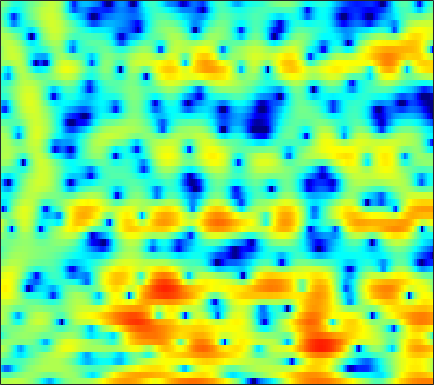

Source data for this figure (header and first rows):
1.6933, 1.8408, 2.0192, 2.1907, 2.2913, 2.3891, 2.4467, 2.4501, 2.4151, 2.2995, 2.1054, 1.894, 1.5169, 1.0238, 0.5511, -0.1884, -1.1201, -1.9579, -3.2873, -4.9021, -6.7627, -8.1556, -9.4191, -9.0572
-1.381, -1.674, -1.921, -1.95, -1.823, -1.493, -1.039, -0.6623, -0.1662, 0.2888, 0.6616, 0.8776, 1.076, 1.158, 1.147, 1.033, 0.8203, 0.6044, 0.2713, -0.08559, -0.4073, -0.5863, -0.7083, -0.6559
-8.006, -9.939, -12.26, -12.54, -11.11, -8.687, -6.523, -5.169, -3.678, -2.477, -1.503, -0.8937, -0.2139, 0.3366, 0.6788, 1.043, 1.332, 1.505, 1.687, 1.821, 1.921, 1.979, 2.038, 2.066
-1.951, -2.348, -2.784, -3.082, -3.215, -3.276, -3.212, -3.081, -2.828, -2.5, -2.109, -1.786, -1.336, -0.8607, -0.5085, -0.05527, 0.3699, 0.6632, 1.016, 1.323, 1.579, 1.741, 1.906, 2.007
0.6292, 0.1173, -0.6625, -1.557, -2.319, -3.451, -4.66, -5.54, -6.487, -6.813, -6.332, -5.614, -4.455, -3.305, -2.521, -1.611, -0.8519, -0.3705, 0.1871, 0.6688, 1.101, 1.41, 1.796, 2.148
2.313, 1.936, 1.25, 0.3197, -0.5828, -2.101, -4.086, -5.923, -8.553, -9.798, -8.311, -6.516, -4.485, -3.059, -2.356, -1.846, -1.761, -1.931, -2.394, -2.938, -3.182, -2.899, -1.892, -0.4997
-0.05846, 0.2752, 0.5822, 0.7288, 0.7336, 0.6271, 0.4341, 0.2641, 0.08321, -0.001741, -0.01661, 0.007401, 0.01484, -0.06663, -0.2492, -0.7349, -1.576, -2.504, -4.225, -6.581, -8.958, -9.247, -6.848, -3.898
-4.155, -2.932, -1.739, -0.8933, -0.4323, 0.01261, 0.3207, 0.4974, 0.6674, 0.7992, 0.8799, 0.9242, 0.9273, 0.8641, 0.7671, 0.5639, 0.2694, 0.003525, -0.3728, -0.7104, -0.947, -1.026, -0.962, -0.7352
-1.836, -1.378, -0.9164, -0.6104, -0.4756, -0.36, -0.2686, -0.1829, -0.02611, 0.1999, 0.4928, 0.7369, 1.061, 1.352, 1.519, 1.663, 1.708, 1.666, 1.519, 1.268, 0.9143, 0.5902, 0.0776, -0.5346
1.788, 1.493, 0.9116, 0.07866, -0.7342, -2.062, -3.548, -4.481, -4.883, -3.956, -2.333, -1.093, 0.3407, 1.461, 2.103, 2.724, 3.111, 3.246, 3.23, 2.998, 2.535, 2.021, 1.058, -0.2803
2.417, 1.964, 1.129, -0.05064, -1.23, -3.308, -6.054, -8.312, -9.633, -7.446, -4.533, -2.737, -0.904, 0.4406, 1.181, 1.891, 2.335, 2.52, 2.587, 2.466, 2.168, 1.837, 1.255, 0.5217
1.91, 1.83, 1.548, 1.096, 0.6822, 0.0622, -0.5341, -0.8891, -1.179, -1.206, -1.008, -0.772, -0.4435, -0.1255, 0.07661, 0.2796, 0.3812, 0.3926, 0.331, 0.1757, -0.04658, -0.2315, -0.4945, -0.7187
2.775, 2.993, 3.089, 2.988, 2.797, 2.441, 1.98, 1.596, 1.068, 0.5685, 0.09123, -0.2294, -0.5946, -0.8909, -1.081, -1.283, -1.488, -1.675, -1.976, -2.356, -2.814, -3.195, -3.659, -3.973
4.777, 4.992, 5.067, 4.903, 4.621, 4.049, 3.249, 2.5, 1.326, -0.04618, -1.523, -2.6, -3.773, -4.483, -4.683, -4.686, -4.567, -4.523, -4.685, -5.206, -6.2, -7.346, -9.672, -13.07
5.721, 5.905, 5.935, 5.689, 5.302, 4.498, 3.329, 2.171, 0.1579, -2.52, -6.149, -9.965, -18.59, -21.82, -15.29, -11.22, -9.085, -8.112, -7.316, -6.989, -7.091, -7.457, -8.304, -9.188
4.809, 5.231, 5.513, 5.467, 5.215, 4.555, 3.535, 2.513, 0.8, -1.326, -3.845, -5.865, -8.393, -10.38, -11.49, -12.49, -12.78, -12.18, -10.53, -8.704, -7.19, -6.33, -5.466, -4.86
3.433, 4.097, 4.662, 4.896, 4.87, 4.578, 3.984, 3.358, 2.283, 0.9327, -0.6512, -2.01, -4.086, -6.531, -8.799, -12.67, -16.54, -15.55, -11.48, -8.323, -6.145, -4.982, -3.915, -3.282
1.885, 2.478, 3.081, 3.459, 3.599, 3.603, 3.396, 3.115, 2.57, 1.863, 1.015, 0.2884, -0.7547, -1.811, -2.566, -3.413, -3.915, -4.029, -3.847, -3.438, -2.962, -2.652, -2.365, -2.271
-0.02047, 0.5595, 1.212, 1.708, 1.975, 2.189, 2.264, 2.225, 2.067, 1.805, 1.447, 1.146, 0.7126, 0.2669, -0.04455, -0.4078, -0.6948, -0.8528, -0.9879, -1.063, -1.121, -1.171, -1.283, -1.476
-1.741, -1.039, -0.2662, 0.3422, 0.7024, 1.06, 1.297, 1.403, 1.463, 1.436, 1.339, 1.235, 1.058, 0.8528, 0.6932, 0.484, 0.285, 0.1511, -0.01275, -0.1588, -0.2954, -0.4051, -0.5673, -0.7666
-2.316, -1.64, -0.9208, -0.3627, -0.02225, 0.3445, 0.6242, 0.7865, 0.9409, 1.026, 1.051, 1.022, 0.9363, 0.8084, 0.688, 0.5083, 0.3319, 0.2062, 0.06141, -0.0536, -0.1366, -0.1829, -0.231, -0.2844
-1.297, -1.024, -0.7628, -0.5658, -0.4345, -0.2266, 0.01994, 0.2213, 0.4804, 0.696, 0.8263, 0.8417, 0.7623, 0.5712, 0.3626, 0.03827, -0.3034, -0.5284, -0.738, -0.8185, -0.766, -0.6483, -0.4257, -0.1706
0.6601, 0.1703, -0.6225, -1.426, -1.876, -2.011, -1.546, -0.9253, -0.03918, 0.7006, 1.157, 1.298, 1.185, 0.7276, 0.183, -0.791, -1.941, -2.764, -3.526, -3.599, -3.006, -2.341, -1.389, -0.4972
2.864, 1.532, -0.9574, -4.919, -10.01, -17.45, -7.087, -3.244, -0.1496, 1.657, 2.618, 2.902, 2.728, 1.938, 0.8981, -1.215, -4.473, -8.326, -18.84, -15.02, -7.94, -5.194, -2.88, -1.398
3.14, 2.146, 0.7347, -0.6203, -1.345, -1.531, -0.6312, 0.4303, 1.851, 2.919, 3.558, 3.692, 3.438, 2.686, 1.771, 0.1434, -1.864, -3.453, -5.176, -5.926, -5.749, -5.368, -4.872, -4.697
-0.1146, -0.8021, -1.079, -0.7483, -0.212, 0.6848, 1.664, 2.372, 3.184, 3.791, 4.122, 4.137, 3.852, 3.178, 2.425, 1.079, -0.6217, -2.094, -4.304, -6.554, -8.345, -8.888, -8.621, -8.084
-10.64, -17.84, -12.11, -6.076, -3.371, -0.8404, 0.9755, 2.013, 3.068, 3.805, 4.197, 4.303, 4.14, 3.628, 3.005, 1.816, 0.1273, -1.545, -4.522, -8.875, -15.41, -16.43, -10.82, -7.34
-6.098, -6.708, -6.326, -4.965, -3.704, -2.077, -0.6489, 0.2903, 1.336, 2.14, 2.704, 2.962, 3.076, 2.929, 2.635, 2.013, 1.137, 0.3429, -0.831, -1.976, -2.829, -3.119, -3.027, -2.546
-4.807, -5.104, -5.204, -4.896, -4.423, -3.517, -2.433, -1.591, -0.5139, 0.4314, 1.222, 1.678, 2.117, 2.36, 2.414, 2.335, 2.111, 1.872, 1.485, 1.075, 0.703, 0.4632, 0.1992, -0.00255
-6.693, -7.743, -9.003, -9.442, -8.906, -7.309, -5.363, -3.967, -2.304, -0.9026, 0.2383, 0.9417, 1.7, 2.26, 2.571, 2.845, 2.969, 2.978, 2.893, 2.711, 2.448, 2.191, 1.781, 1.268
-8.105, -10.43, -15.49, -25.36, -18.86, -11.63, -7.639, -5.552, -3.453, -1.832, -0.5354, 0.2813, 1.201, 1.949, 2.412, 2.896, 3.236, 3.392, 3.478, 3.42, 3.209, 2.957, 2.486, 1.844
-4.809, -5.566, -6.492, -6.936, -6.79, -6.072, -5.07, -4.293, -3.317, -2.405, -1.523, -0.8537, 0.03056, 0.9017, 1.502, 2.204, 2.765, 3.072, 3.32, 3.379, 3.25, 3.036, 2.589, 1.972
-1.34, -1.523, -1.806, -2.1, -2.328, -2.65, -3.056, -3.423, -3.949, -4.357, -4.312, -3.775, -2.539, -1.029, 0.04801, 1.284, 2.221, 2.732, 3.152, 3.304, 3.215, 3.005, 2.55, 1.931
1.101, 1.177, 1.108, 0.7968, 0.4075, -0.3947, -1.608, -2.928, -5.581, -10.3, -21.59, -15.14, -7.022, -2.868, -0.8152, 1.105, 2.348, 2.938, 3.345, 3.385, 3.104, 2.725, 2.037, 1.193
1.697, 2.047, 2.232, 2.128, 1.867, 1.274, 0.4106, -0.4213, -1.712, -2.945, -3.541, -3.186, -1.879, -0.2725, 0.8232, 1.959, 2.678, 2.93, 2.906, 2.459, 1.611, 0.7256, -0.71, -2.321
1.307, 1.747, 2.024, 2.03, 1.871, 1.526, 1.085, 0.7629, 0.4276, 0.2779, 0.3945, 0.6444, 1.17, 1.76, 2.177, 2.57, 2.706, 2.588, 2.077, 1.094, -0.4435, -2.049, -4.964, -9.146
1.658, 1.833, 1.802, 1.47, 1.055, 0.3408, -0.4212, -0.8788, -1.143, -0.8808, -0.1722, 0.5029, 1.435, 2.251, 2.721, 3.123, 3.212, 3.053, 2.495, 1.513, 0.05807, -1.376, -3.793, -6.683
1.934, 1.798, 1.331, 0.4604, -0.4992, -2.356, -5.125, -8.014, -11.34, -8.352, -4.19, -1.849, 0.4057, 1.982, 2.808, 3.527, 3.844, 3.834, 3.52, 2.876, 1.93, 1.048, -0.3081, -1.768
0.8454, 0.6357, 0.1463, -0.6031, -1.395, -2.799, -4.625, -6.108, -7.153, -5.833, -3.33, -1.55, 0.3861, 1.828, 2.621, 3.328, 3.685, 3.742, 3.566, 3.124, 2.438, 1.787, 0.7623, -0.4227
-1.315, -1.467, -1.664, -1.819, -1.929, -2.042, -2.061, -1.963, -1.616, -0.9743, -0.1146, 0.5921, 1.498, 2.272, 2.73, 3.136, 3.312, 3.294, 3.074, 2.634, 1.999, 1.395, 0.4431, -0.6867
-4.751, -5.077, -5.068, -4.545, -3.899, -2.907, -1.9, -1.17, -0.255, 0.6019, 1.377, 1.901, 2.499, 2.95, 3.183, 3.34, 3.311, 3.164, 2.801, 2.263, 1.567, 0.9425, -0.002004, -1.065
-11.27, -14.63, -15.33, -10.59, -7.574, -4.58, -2.381, -1.085, 0.3217, 1.428, 2.299, 2.807, 3.315, 3.626, 3.727, 3.696, 3.465, 3.161, 2.593, 1.854, 0.9594, 0.2178, -0.8382, -1.895
-8.66, -9.924, -9.892, -7.76, -5.779, -3.383, -1.415, -0.1964, 1.14, 2.191, 2.992, 3.438, 3.833, 4.016, 4.01, 3.799, 3.36, 2.878, 2.022, 0.9101, -0.4563, -1.614, -3.268, -4.83
-3.981, -3.92, -3.543, -2.813, -2.083, -0.9972, 0.1114, 0.9095, 1.855, 2.643, 3.247, 3.581, 3.842, 3.895, 3.799, 3.468, 2.897, 2.295, 1.224, -0.2202, -2.128, -3.987, -7.325, -12.49
-3.092, -2.789, -2.327, -1.732, -1.218, -0.4429, 0.3925, 1.012, 1.779, 2.424, 2.91, 3.158, 3.334, 3.312, 3.167, 2.822, 2.284, 1.739, 0.8239, -0.3345, -1.772, -3.076, -5.059, -7.112
-3.834, -3.782, -3.69, -3.365, -2.862, -1.891, -0.7646, 0.05146, 1.01, 1.754, 2.254, 2.457, 2.542, 2.433, 2.24, 1.872, 1.406, 1.023, 0.47, -0.1024, -0.6877, -1.112, -1.593, -1.906
-4.436, -5.804, -8.442, -10.64, -9.316, -5.625, -2.614, -0.9657, 0.5675, 1.491, 1.917, 1.969, 1.716, 1.22, 0.7601, 0.08635, -0.5115, -0.8421, -1.128, -1.232, -1.155, -0.9547, -0.5741, -0.04735
-1.806, -3.184, -5.571, -7.275, -6.33, -3.396, -0.8673, 0.4787, 1.632, 2.096, 1.948, 1.471, 0.3345, -1.343, -2.862, -4.871, -6.189, -6.551, -6.407, -6.032, -5.346, -4.511, -2.937, -1.166
1.035, 0.9888, 0.9389, 1.045, 1.295, 1.774, 2.263, 2.534, 2.608, 2.267, 1.419, 0.3862, -1.635, -4.688, -8.092, -15.67, -29.14, -17.85, -14.28, -14.98, -19.98, -19.33, -10.39, -5.129
0.8986, 1.619, 2.327, 2.815, 3.049, 3.214, 3.207, 3.07, 2.655, 1.968, 0.9677, -0.007652, -1.625, -3.552, -5.134, -7.136, -8.539, -9.119, -9.399, -9.693, -9.633, -8.75, -6.442, -3.878
0.5786, 1.506, 2.359, 2.861, 3.05, 3.085, 2.886, 2.575, 1.976, 1.162, 0.159, -0.6886, -1.843, -2.949, -3.67, -4.352, -4.722, -4.764, -4.572, -4.12, -3.445, -2.817, -1.859, -0.8994
1.613, 2.042, 2.412, 2.557, 2.532, 2.318, 1.89, 1.429, 0.6252, -0.4271, -1.736, -2.874, -4.483, -5.893, -6.494, -6.419, -5.505, -4.558, -3.291, -2.083, -1.003, -0.2931, 0.4983, 1.11
2.038, 1.995, 1.823, 1.526, 1.223, 0.7216, 0.1223, -0.4019, -1.266, -2.41, -3.982, -5.591, -8.808, -14.69, -25.87, -15.89, -8.946, -5.968, -3.203, -1.232, 0.223, 1.058, 1.906, 2.464
0.9949, 0.5409, -0.2211, -1.113, -1.812, -2.655, -3.273, -3.58, -3.872, -4.187, -4.691, -5.244, -6.174, -7.045, -7.22, -6.374, -4.602, -3.149, -1.348, 0.1579, 1.353, 2.059, 2.758, 3.197
-0.6132, -1.515, -3.139, -5.327, -7.345, -10.11, -11.19, -10.17, -8.081, -6.334, -5.095, -4.427, -3.717, -3.085, -2.581, -1.799, -0.8829, -0.154, 0.8111, 1.687, 2.428, 2.876, 3.298, 3.525
-1.327, -2.312, -4.122, -6.672, -9.229, -13.58, -15.45, -12.86, -9.248, -6.67, -4.819, -3.739, -2.573, -1.59, -0.9283, -0.1065, 0.6584, 1.204, 1.877, 2.466, 2.942, 3.206, 3.427, 3.468
-0.746, -1.395, -2.47, -3.698, -4.606, -5.582, -6.035, -5.953, -5.402, -4.548, -3.594, -2.871, -1.959, -1.115, -0.5256, 0.2002, 0.859, 1.316, 1.863, 2.346, 2.737, 2.954, 3.122, 3.113
0.4669, 0.002561, -0.7705, -1.656, -2.346, -3.205, -3.872, -4.18, -4.262, -3.987, -3.431, -2.909, -2.156, -1.443, -0.9634, -0.3897, 0.1278, 0.4951, 0.9861, 1.484, 1.974, 2.312, 2.656, 2.837
